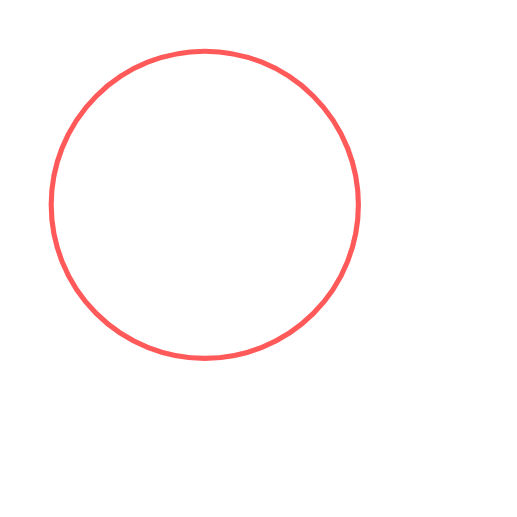
t = 0.00 s
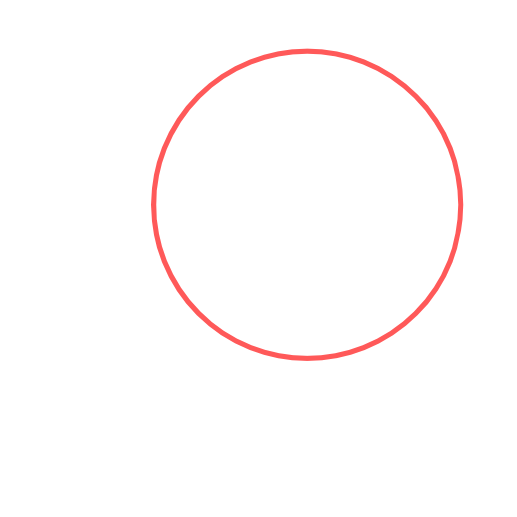
t = 1.25 s
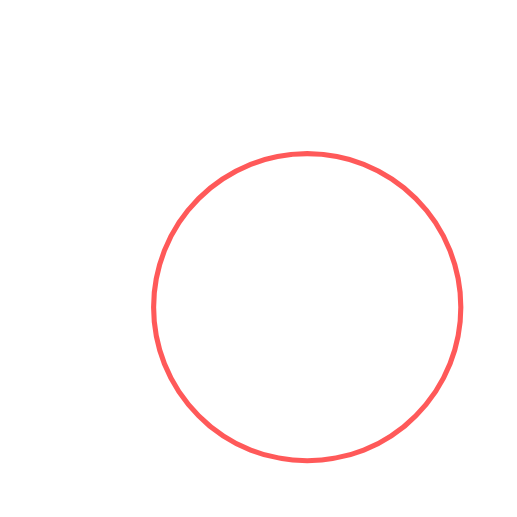
t = 2.50 s
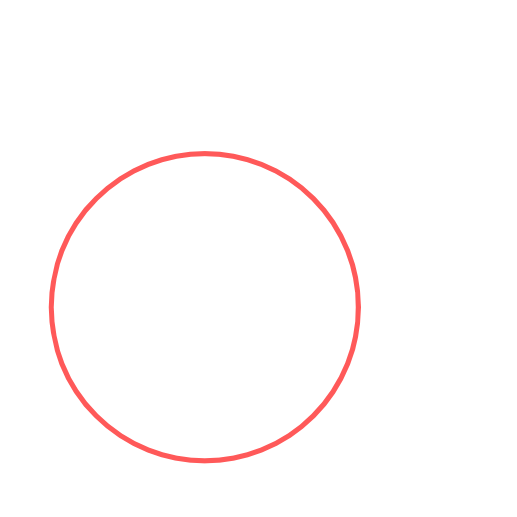
t = 3.75 s

The animated SVG that drew these frames (rendered in a browser with its animation timeline set to each time). Animation: 1 CSS @keyframes rule; one cycle of 5.00 s, repeats indefinitely.

<svg xmlns="http://www.w3.org/2000/svg" width="100" height="100" viewBox="0 0 100 100">
	<defs>
		<style>
			@keyframes spin {
				0% { transform: rotate(0deg); }
				100% { transform: rotate(360deg); }
			}
			svg {
				animation: spin 5s linear infinite;
			}
			.acircle {
				opacity: 0.65;
			}
		</style>
	</defs>
	<circle class="acircle" cx="40" cy="40" r="30" stroke="red" fill="none"/>
</svg>
